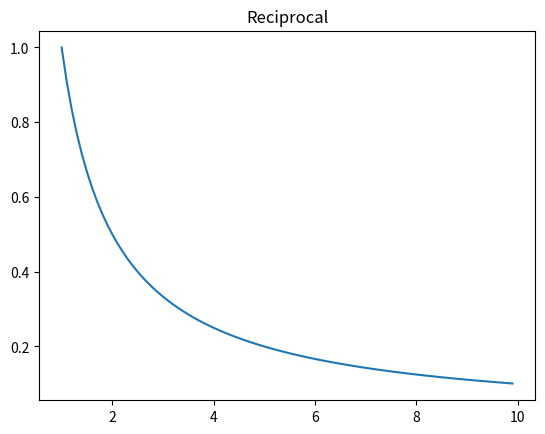

Generate this figure with matplotlib:
import matplotlib.pyplot as plt
import numpy as np


def test_2(months: list[tuple[str, list[float]]]):
    _fig, ax = plt.subplots()
    ax.set_xlabel("Day")
    ax.set_ylabel("Temp")

    for name, temps in months:
        ax.plot(range(len(temps)), temps, label=name)

    ax.legend()

    plt.show()


# Reciprokfunktionen: y = 1/x
def test():
    x = np.arange(1, 10, 0.1, dtype=np.float64)
    y = np.reciprocal(x)
    _fig, ax = plt.subplots()
    ax.plot(x, y)
    ax.set_title("Reciprocal")
    plt.show()


if __name__ == "__main__":
    test()
    test_2([])
